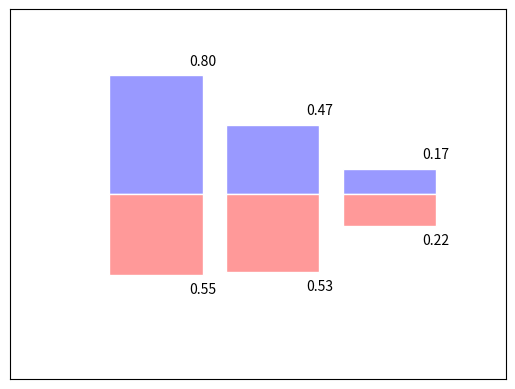

The script that saved this image:
# -*- coding:utf-8 -*-
import matplotlib.pyplot as plt
import numpy as np

n = 3
"""
np.arange()用法：np.arange()函数返回一个有终点和起点的固定步长的排列，如[1,2,3,4,5]，起点是1，终点是5，步长为1。
#一个参数 默认起点0，步长为1 输出：[0 1 2]
a = np.arange(3)

#两个参数 默认步长为1 输出[3 4 5 6 7 8]
a = np.arange(3,9)

#三个参数 起点为0，终点为4，步长为0.1 输出[ 0.   0.1  0.2  0.3  0.4  0.5  0.6  0.7  0.8  0.9  1.   1.1  1.2  1.3  1.4 1.5  1.6  1.7  1.8  1.9  2.   2.1  2.2  2.3  2.4  2.5  2.6  2.7  2.8  2.9]
a = np.arange(0, 3, 0.1)
"""

# 生成数据集[0,1,2...11]
X = np.arange(n)
# np.random.uniform从一个均匀分布[low,high)中随机采样，注意定义域是左闭右开，即包含low，不包含high
Y1 = (1 - X / float(n)) * np.random.uniform(0.5, 1.0, n)  # # 产生n个[0.5,1.0)的数
Y2 = (1 - X / float(n)) * np.random.uniform(0.5, 1.0, n)

# 用facecolor设置主体颜色，edgecolor设置边框颜色为白色，
plt.bar(X, +Y1, facecolor='#9999ff', edgecolor='white')
plt.bar(X, -Y2, facecolor='#ff9999', edgecolor='white')

# plt.text分别在柱体上方（下方）加上数值，用%.2f保留两位小数，横向居中对齐ha='center'，纵向底部（顶部）对齐va='bottom'
for x, y in zip(X, Y1):  # zip() 函数用于将可迭代的对象作为参数，将对象中对应的元素打包成一个个元组，然后返回由这些元组组成的列表
    # ha: horizontal alignment
    # va: vertical alignment
    plt.text(x + 0.4, y + 0.05, '%.2f' % y, ha='center', va='bottom')

for x, y in zip(X, Y2):
    # ha: horizontal alignment
    # va: vertical alignment
    plt.text(x + 0.4, -y - 0.05, '%.2f' % y, ha='center', va='top')

# 设置x，y轴的坐标轴范围以及刻度
plt.xlim(-1.25, n)
plt.xticks(())
plt.ylim(-1.25, 1.25)
plt.yticks(())

plt.show()
